Photos from the image-classification dataset "LBYMF3B_FINAL-COURSE-OUTPUT" in the GitHub repository Kyron-Sy/LBYMF3B_FINAL-COURSE-OUTPUT. Its 5 classes are: crazing, inclusion, pitted surface, rolled-in scale, scratches.

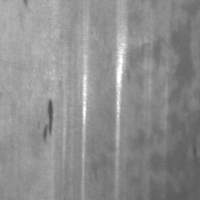
Label: scratches

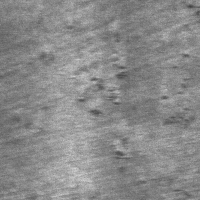
Label: rolled-in scale

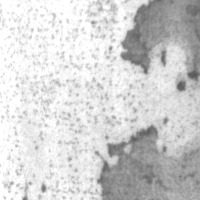
Label: pitted surface

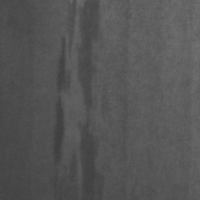
Label: inclusion

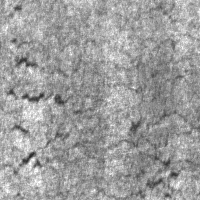
Label: crazing

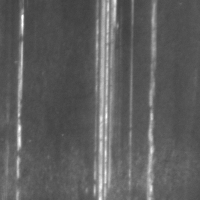
Label: scratches
